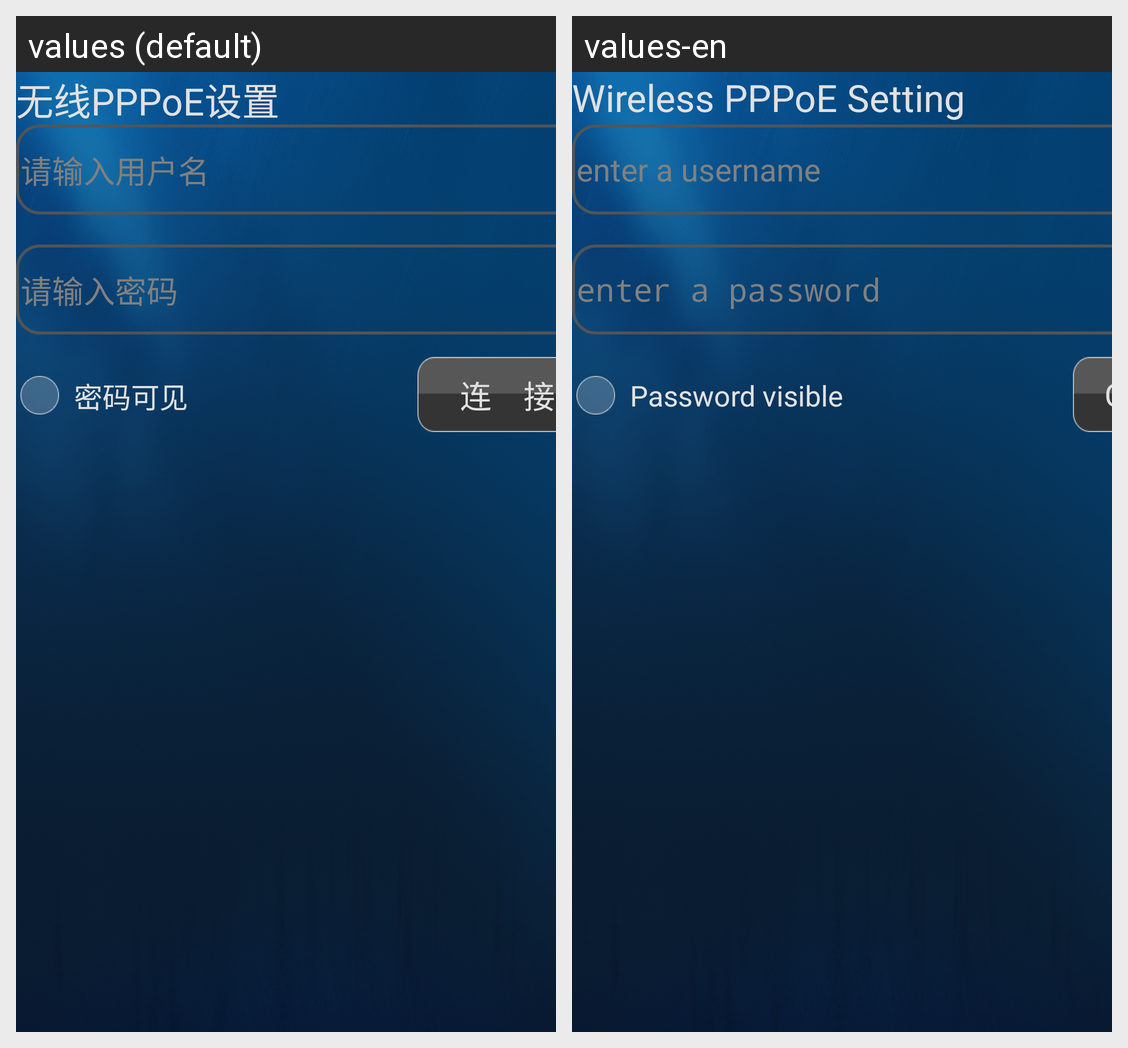

Here is an Android app screen in its default locale and in the app's own translations. Write out the translated-string differences for the strings that appear on this screen.
Android screen res/layout/wifi_pppoe.xml rendered under 2 locales, left to right: values (default), values-en. Device: Nexus 5 (rendered at 1080×1920; each locale shown at half size, 540×960, under a caption strip naming it); theme Theme_Cool.
Strings drawn on this screen, with the default value and each locale's value (text and hints the layout hard-codes, and strings that could not be matched under every locale, appear in the picture but are not listed):

wifi_pppoe
  values: 无线PPPoE设置
  values-en: Wireless PPPoE Setting

pppoe_pass_visible
  values: 密码可见
  values-en: Password visible

connect
  values: 连    接
  values-en: Connect

username_hint
  values: 请输入用户名
  values-en: enter a username

password_hint
  values: 请输入密码
  values-en: enter a password
